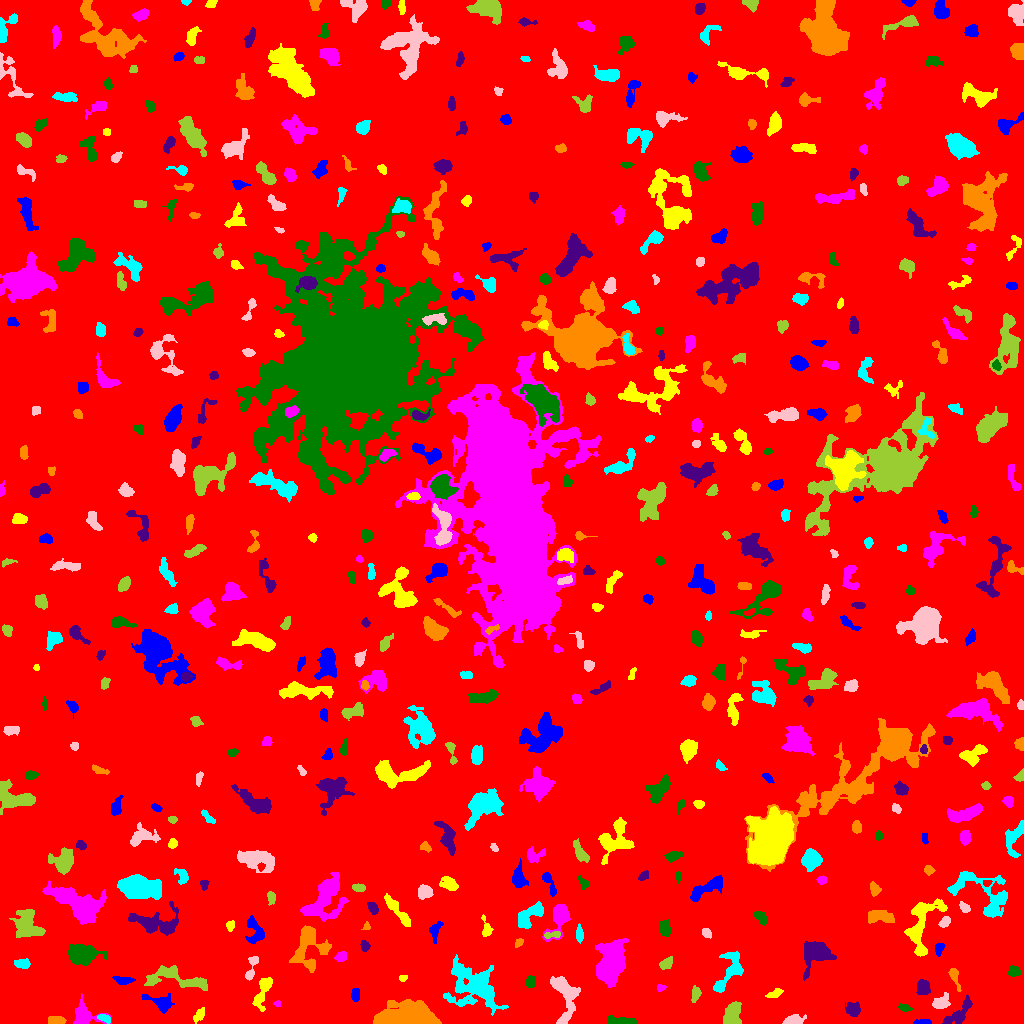

The table this chart was drawn from, first rows:
ID, X, Y, A, B, theta, total_flux, mu_max, mu_median, mu_mean, R_fwhm, R_e, R10, R90, x_start, x_end, y_start, y_end, area, greylevel
0, 513.6, 507.3, 301.8, 297, -0.7425, 1480784, 12.0, 1.0, 1.741, 82.36, 234, 85.96, 388.3, 0, 1023, 0, 1023, 850661, 1.741
1, 922.8, 0.8333, 4.598, 0.8167, 0.02244, 78.0, 3.0, 1.0, 0.9286, 2.932, 2.394, 0.7979, 3.613, 913, 931, 0, 4, 84, 5.929
2, 199.4, 8.656, 4.27, 2.111, 0.9037, 227.0, 4.0, 2.0, 1.831, 4.918, 3.613, 1.493, 5.585, 193, 204, 0, 16, 124, 5.831
3, 83.98, 8.631, 6.712, 4.743, -0.4087, 1561, 15.0, 3.0, 4.141, 4.514, 4.886, 1.871, 8.612, 73, 111, 0, 30, 377, 8.141
4, 621.7, 2.278, 7.843, 1.764, -0.05205, 663.0, 6.0, 3.0, 3.365, 6.58, 4.514, 1.871, 6.817, 608, 637, 0, 8, 197, 7.365
5, 958.9, 10.28, 10.31, 3.509, 0.7734, 1269, 9.0, 3.0, 3.799, 5.642, 5.917, 2.257, 9.219, 942, 972, 0, 29, 334, 6.799
6, 56.55, 2.846, 4.3, 1.911, -0.01049, 474.0, 7.0, 4.0, 3.485, 4.72, 3.656, 1.382, 5.499, 48, 66, 0, 7, 136, 8.485
7, 104.2, 5.27, 3.417, 1.57, -0.324, 200.0, 6.0, 2.0, 2.105, 3.338, 2.877, 0.9772, 4.478, 97, 110, 0, 9, 95, 9.105
8, 793.8, 3.216, 4.832, 2.338, 0.167, 439.0, 6.0, 2.0, 2.494, 4.951, 3.909, 1.493, 6.433, 782, 806, 0, 9, 176, 6.494
9, 732, 9.44, 6.325, 3.86, 1.247, 1611, 9.0, 5.0, 4.711, 7.777, 6.18, 2.523, 9.219, 723, 741, 0, 22, 342, 7.711
10, 121.5, 13.99, 1.902, 1.426, -0.2532, 142.0, 7.0, 2.0, 2.731, 2.111, 1.954, 0.7979, 3.385, 117, 126, 11, 17, 52, 6.731
11, 160.6, 20.93, 7.749, 3.459, -0.3386, 1163, 9.0, 4.0, 4.038, 5.557, 5.293, 2.034, 8.519, 141, 174, 10, 30, 288, 7.038
12, 262.6, 32.19, 9.361, 2.893, 1.228, 962.0, 8.0, 3.0, 2.969, 6.129, 5.293, 2.034, 8.444, 252, 272, 12, 46, 324, 6.969
13, 277, 19.88, 1.718, 1.365, 0.004174, 107.0, 5.0, 2.0, 2.488, 2.523, 1.871, 0.7979, 3.09, 273, 280, 17, 23, 43, 6.488
14, 904.5, 15.63, 3.256, 1.683, -0.2733, 194.0, 5.0, 2.0, 2.18, 3.192, 2.932, 1.128, 4.618, 898, 913, 12, 20, 89, 6.18
15, 853.2, 14.1, 3.282, 2.891, -0.1966, 736.0, 11.0, 3.0, 3.853, 4.029, 3.827, 1.493, 6.232, 845, 860, 7, 22, 191, 7.853
16, 406.7, 5.132, 13.43, 4.651, 0.04493, 21948, 83.0, 11.0, 18, 6.628, 8.425, 3.09, 14.44, 373, 441, 0, 24, 1219, 22
17, 473.5, 37.02, 13.94, 9.53, -0.5795, 6146, 16.0, 3.0, 4.359, 7.858, 10.81, 3.827, 18.44, 443, 508, 8, 69, 1410, 7.359
18, 940.5, 20.48, 3.915, 2.793, 0.5423, 921.0, 14.0, 3.0, 4.559, 3.949, 3.742, 1.382, 6.333, 932, 950, 15, 31, 202, 8.559
19, 695.5, 29.25, 3.757, 2.034, 1.374, 325.0, 7.0, 2.0, 2.6, 2.985, 3.432, 1.262, 5.441, 691, 701, 21, 38, 125, 7.6
20, 21.28, 14.1, 10.87, 6.549, -0.9209, 2791, 10.0, 4.0, 4.531, 9.08, 7.674, 3.038, 12.22, 0, 38, 0, 37, 616, 7.531
21, 355.4, 27.84, 2.99, 1.981, 1.562, 220.0, 4.0, 2.0, 2.018, 4.297, 3.141, 1.262, 4.886, 351, 359, 22, 35, 109, 8.018
22, 774.9, 29.9, 4.292, 1.824, 0.3928, 186.0, 4.0, 1.0, 1.617, 4.184, 3.432, 1.128, 5.47, 765, 783, 26, 35, 115, 5.617
23, 660.5, 35.57, 2.164, 1.7, 0.1581, 113.0, 4.0, 2.0, 1.915, 3.338, 2.394, 0.7979, 3.827, 657, 666, 32, 39, 59, 5.915
24, 530, 41.95, 3.102, 2.101, 1.552, 282.0, 5.0, 3.0, 2.66, 4.184, 3.241, 1.262, 4.918, 526, 535, 36, 48, 106, 7.66
25, 923.2, 35.74, 3.512, 2.886, -1.421, 891.0, 11.0, 4.0, 4.665, 4.618, 4.068, 1.596, 6.457, 916, 930, 29, 44, 191, 8.665
26, 954.4, 47.03, 6.295, 1.91, -1.239, 302.0, 5.0, 2.0, 2.083, 3.868, 3.613, 1.382, 5.836, 948, 961, 32, 55, 145, 6.083
27, 729.2, 51.9, 12.9, 4.688, 1.074, 1506, 8.0, 3.0, 3.042, 7.736, 6.747, 2.646, 10.67, 713, 743, 31, 72, 495, 7.042
28, 563.8, 30.24, 12.72, 5.709, -1.374, 2071, 10.0, 2.5, 3.246, 7.313, 6.979, 2.706, 11.75, 550, 580, 0, 47, 638, 7.246
29, 177.8, 43.95, 18.88, 4.573, -0.137, 1885, 8.0, 3.0, 2.918, 8.368, 7.611, 2.877, 12.09, 144, 207, 33, 58, 646, 6.918
30, 25.77, 39.53, 4.407, 1.636, -0.7404, 137.0, 4.0, 1.0, 1.505, 3.141, 2.821, 0.9772, 4.853, 16, 32, 34, 47, 91, 5.505
31, 123.3, 43.33, 4.834, 1.721, -0.119, 134.0, 2.0, 1.0, 0.9504, 5.698, 3.29, 1.382, 5.293, 112, 135, 39, 47, 141, 5.95
32, 402.9, 45.71, 2.128, 1.477, 0.1771, 163.0, 6.0, 3.0, 3.075, 2.985, 2.185, 0.7979, 3.523, 399, 407, 42, 48, 53, 7.075
33, 610.7, 58.25, 8.177, 5.426, 1.365, 15892, 64.0, 8.0, 14.69, 7.269, 7.399, 2.877, 13.92, 595, 628, 36, 85, 1082, 17.69
34, 1013, 51.56, 2.699, 2.452, 0.184, 351.0, 7.0, 3.0, 3.026, 3.478, 3.141, 1.262, 5.109, 1008, 1020, 47, 58, 116, 7.026
35, 816, 70.59, 6.807, 5.985, 0.2641, 2615, 13.0, 4.0, 4.366, 7.136, 6.747, 2.646, 11.03, 803, 836, 43, 82, 599, 8.366
36, 309.3, 76.93, 11.43, 8.729, 1.415, 2750, 7.0, 3.0, 3.623, 10.84, 8.885, 3.523, 13.84, 289, 331, 51, 98, 759, 6.623
37, 22.56, 59.61, 3.76, 2.085, -0.01259, 350.0, 5.0, 2.5, 2.5, 4.72, 3.568, 1.382, 5.528, 14, 30, 55, 65, 140, 6.5
38, 251.1, 54.76, 8.085, 2.009, 1.272, 266.0, 6.0, 1.0, 1.583, 3.478, 3.568, 1.262, 5.89, 245, 258, 43, 67, 168, 6.583
39, 665.8, 59.46, 3.156, 2.234, 0.5047, 292.0, 5.0, 2.0, 2.163, 4.184, 3.338, 1.262, 5.171, 659, 672, 54, 67, 135, 7.163
40, 639, 62.98, 7.589, 3.126, 1.214, 1188, 8.0, 3.0, 3.385, 7.092, 5.557, 2.185, 8.867, 631, 648, 47, 78, 351, 8.385
41, 939.6, 75.97, 2.773, 1.749, 1.044, 144.0, 4.0, 1.0, 1.398, 3.827, 2.523, 0.9772, 4.068, 935, 945, 67, 80, 103, 6.398
42, 921.5, 97.04, 17.13, 7.41, 1.229, 2423, 7.0, 3.0, 3.048, 8.903, 8.956, 3.432, 14.09, 904, 947, 67, 125, 795, 7.048
43, 341, 67.03, 2.856, 2.432, 0.5675, 200.0, 3.0, 2.0, 1.835, 4.618, 3.241, 1.382, 5.046, 334, 346, 62, 72, 109, 5.835
44, 82.13, 69.45, 6.694, 4.112, 0.001095, 4268, 20.0, 6.0, 7.69, 7.899, 6.433, 2.585, 10.49, 68, 107, 58, 79, 555, 11.69
45, 364.6, 77.51, 2.751, 2.098, -1.348, 189.0, 4.0, 2.0, 2.077, 4.514, 3.038, 1.128, 4.754, 360, 370, 72, 83, 91, 6.077
46, 518.6, 80.84, 2.501, 1.64, 0.8679, 143.0, 5.0, 2.0, 2.134, 2.706, 2.523, 0.9772, 4.029, 515, 523, 76, 85, 67, 6.134
47, 579.5, 89.11, 3.858, 1.571, -1.552, 233.0, 5.0, 2.0, 2.026, 3.478, 3.09, 1.128, 5.015, 576, 583, 80, 100, 115, 7.026
48, 706.5, 91.05, 2.299, 1.795, -1.035, 184.0, 5.0, 2.0, 2.115, 3.432, 2.523, 0.9772, 4.107, 702, 711, 85, 95, 87, 7.115
49, 552.8, 88.71, 4.845, 1.619, 0.1121, 231.0, 4.0, 2.0, 2.31, 5.015, 3.29, 1.262, 4.951, 544, 560, 85, 92, 100, 9.31
50, 961.4, 90.37, 7.573, 2.447, 0.8758, 559.0, 5.0, 2.0, 2.399, 5.382, 4.886, 1.871, 7.548, 951, 973, 81, 103, 233, 6.399
51, 254.8, 92.62, 7.38, 3.866, -1.261, 769.0, 7.0, 2.0, 2.598, 5.171, 4.951, 1.871, 7.999, 245, 264, 80, 108, 296, 6.598
52, 486.2, 94.19, 4.483, 2.225, -1.428, 182.0, 4.0, 1.0, 1.319, 3.989, 3.09, 1.128, 5.14, 481, 493, 87, 109, 138, 6.319
53, 559.4, 106.8, 7.797, 3.864, 1.213, 3311, 28.0, 5.0, 7.865, 5.441, 5.202, 2.034, 9.356, 542, 570, 82, 119, 421, 10.86
54, 665.1, 95.11, 3.757, 2.669, -1.522, 623.0, 8.0, 3.0, 3.56, 5.202, 4.068, 1.596, 6.308, 659, 671, 87, 104, 175, 7.56
55, 158.2, 100.4, 12.83, 6.356, -0.05371, 2481, 10.0, 3.0, 3.649, 7.611, 8.234, 3.038, 13.07, 128, 178, 88, 122, 680, 6.649
56, 366.4, 97.18, 1.974, 1.609, 1.202, 95.0, 6.0, 1.0, 1.792, 1.871, 1.954, 0.5642, 3.568, 361, 370, 94, 102, 53, 6.792
57, 529.6, 107.8, 9.059, 3.69, 0.7226, 1494, 9.0, 4.0, 3.87, 6.628, 6.103, 2.394, 9.474, 518, 543, 95, 122, 386, 7.87
58, 944.8, 101.6, 2.934, 1.972, 0.7756, 330.0, 7.0, 3.0, 3.113, 3.613, 3.038, 1.128, 4.886, 938, 950, 96, 107, 106, 8.113
59, 27.52, 98.56, 8.298, 6.126, -0.9286, 3045, 11.0, 5.0, 5.152, 8.921, 7.756, 3.038, 11.98, 9, 45, 86, 114, 591, 8.152
... 473 more rows
